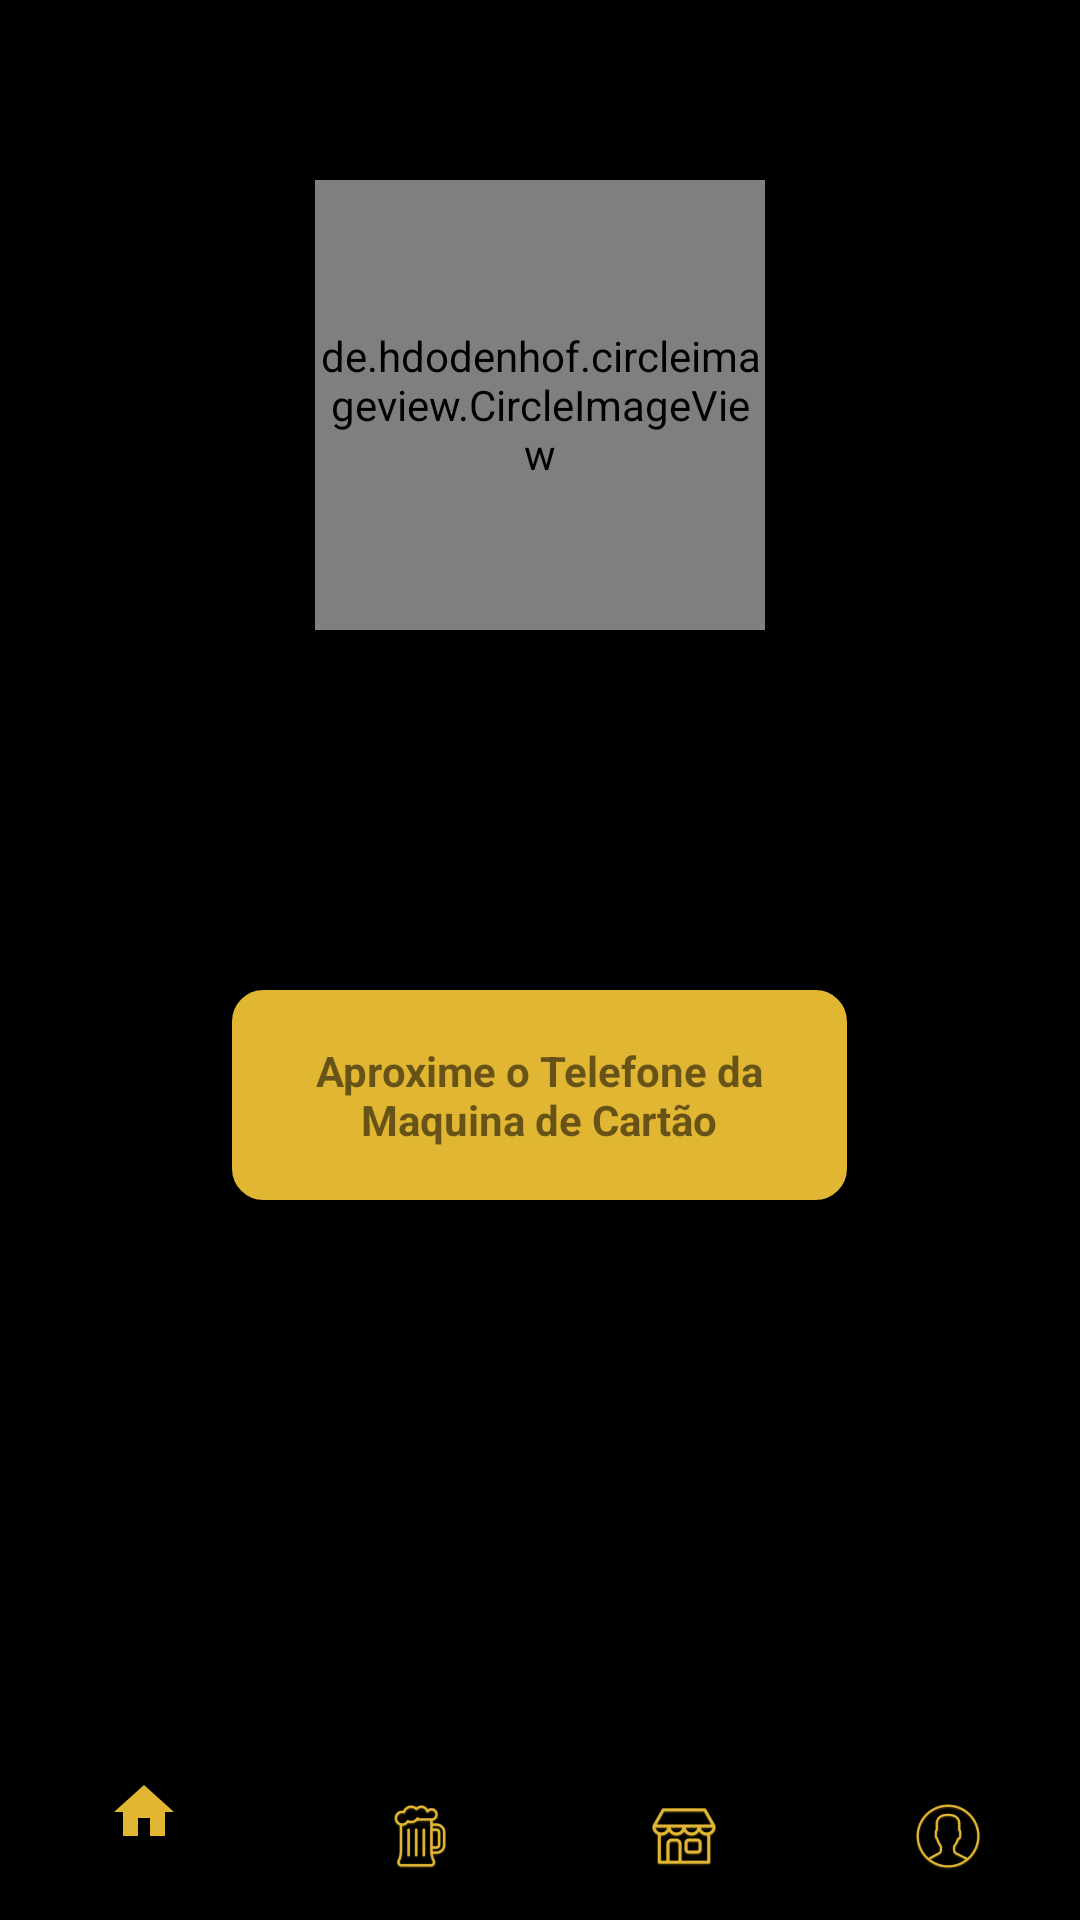

Here is an Android app screen rendered from its layout file. Give the layout XML and the strings, colors and styles it references.
<!-- AndroidManifest.xml: application theme AppTheme -->
<!-- res/layout/activity_pay_bill.xml -->
<?xml version="1.0" encoding="utf-8"?>
<android.support.constraint.ConstraintLayout xmlns:android="http://schemas.android.com/apk/res/android"
    xmlns:app="http://schemas.android.com/apk/res-auto"
    xmlns:tools="http://schemas.android.com/tools"
    android:id="@+id/container"
    android:layout_width="match_parent"
    android:layout_height="match_parent"
    android:layout_margin="20dp"
    tools:context=".PayBillActivity">

    <LinearLayout
        android:layout_width="match_parent"
        android:layout_height="match_parent"
        android:layout_marginTop="30dp"
        android:orientation="vertical">

        <de.hdodenhof.circleimageview.CircleImageView
            android:layout_width="150dp"
            android:layout_height="150dp"
            android:layout_gravity="center"
            android:layout_marginTop="30dp"
            android:src="@mipmap/ic_launcher" />

        <TextView
            android:layout_width="205dp"
            android:layout_height="70dp"
            android:background="@drawable/rounded_edittext"
            android:gravity="center"
            android:layout_gravity="center"
            android:text="Aproxime o Telefone da Maquina de Cartão"
            android:textStyle="bold"
            android:layout_marginTop="120dp"/>

    </LinearLayout>

    <android.support.design.widget.BottomNavigationView
        android:id="@+id/navigation"
        android:layout_width="0dp"
        android:layout_height="wrap_content"
        android:layout_marginEnd="0dp"
        android:layout_marginStart="0dp"
        android:background="?android:attr/windowBackground"
        app:itemIconTint="@color/secondaryColor"
        app:layout_constraintBottom_toBottomOf="parent"
        app:layout_constraintLeft_toLeftOf="parent"
        app:layout_constraintRight_toRightOf="parent"
        android:foregroundGravity="center_vertical"
        app:menu="@menu/navigation" />

</android.support.constraint.ConstraintLayout>
<!-- resources referenced by this layout -->
<resources>
  <color name="secondaryColor">#E1B633</color>
  <!-- drawable rounded_edittext (drawable) -->
  <?xml version="1.0" encoding="utf-8"?>
  <shape xmlns:android="http://schemas.android.com/apk/res/android" >
  
      <corners android:radius="10dp" />
  
      <padding
          android:bottom="3dp"
          android:left="0dp"
          android:right="0dp"
          android:top="3dp" />
  
      <gradient
          android:angle="90"
          android:endColor="@color/secondaryColor"
          android:startColor="@color/secondaryColor" />
  
      <stroke
          android:width="1dp"
          android:color="@color/secondaryColor" />
  
  </shape>
  <style name="AppTheme" parent="Theme.AppCompat.Light.NoActionBar">
          
          <item name="colorPrimary">@color/primaryColor</item>
          <item name="colorPrimaryDark">@color/primaryColor</item>
          <item name="colorAccent">@color/secondaryColor</item>
          <item name="android:windowBackground">@color/primaryColor</item>
      </style>
  <color name="primaryColor">#000000</color>
</resources>
